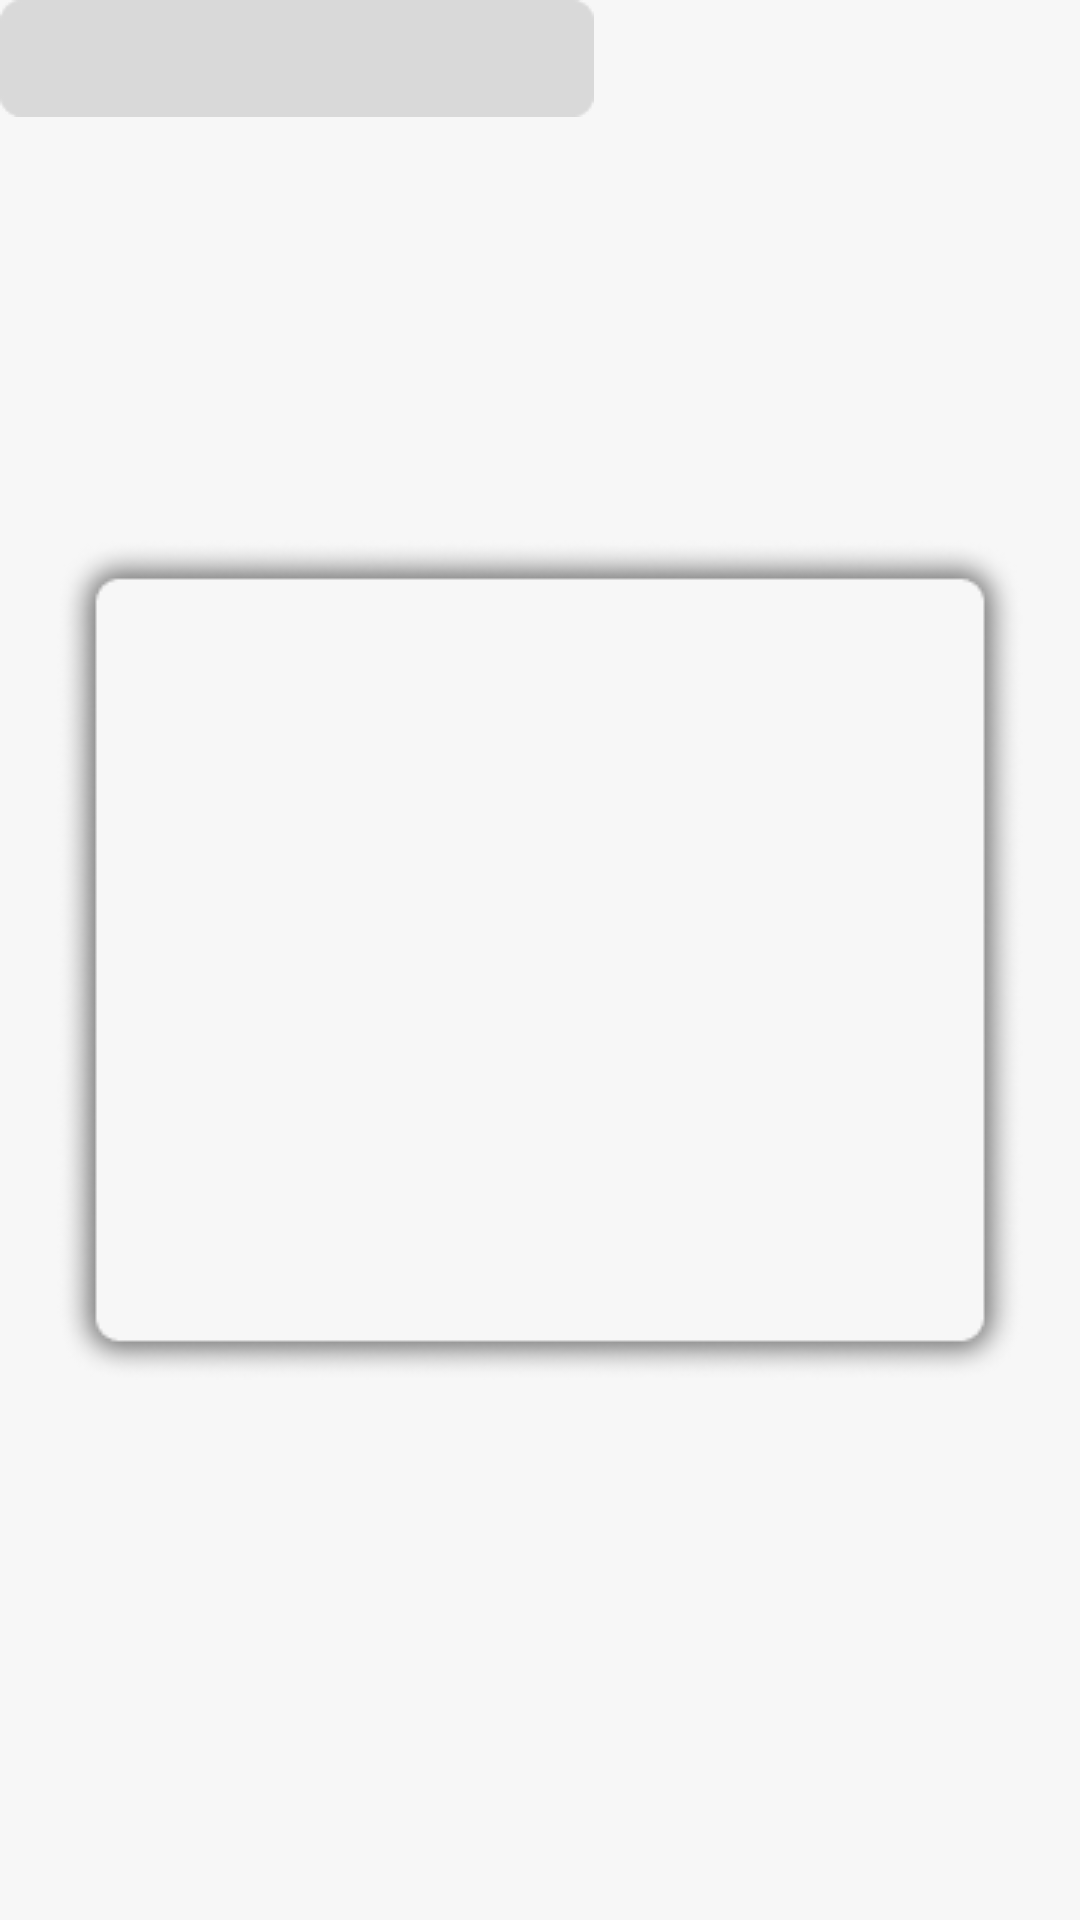

The Android layout XML behind this screen, and the referenced resources:
<!-- AndroidManifest.xml: application theme Theme.Dabble -->
<!-- res/layout/activity_login.xml -->
<?xml version="1.0" encoding="utf-8"?>
<androidx.constraintlayout.widget.ConstraintLayout xmlns:android="http://schemas.android.com/apk/res/android"
    xmlns:app="http://schemas.android.com/apk/res-auto"
    xmlns:tools="http://schemas.android.com/tools"
    android:layout_width="match_parent"
    android:layout_height="match_parent"
    android:background="@color/background"
    tools:context=".loginActivity">


    <ImageView
        android:id="@+id/imageView3"
        android:layout_width="wrap_content"
        android:layout_height="wrap_content"
        app:layout_constraintBottom_toBottomOf="parent"
        app:layout_constraintEnd_toEndOf="parent"
        app:layout_constraintStart_toStartOf="parent"
        app:layout_constraintTop_toTopOf="parent"
        app:srcCompat="@drawable/rectangle1" />

    <ImageView
        android:id="@+id/imageView4"
        android:layout_width="wrap_content"
        android:layout_height="wrap_content"
        app:srcCompat="@drawable/rectangle3"
        tools:layout_editor_absoluteX="129dp"
        tools:layout_editor_absoluteY="363dp" />

    <ImageView
        android:id="@+id/imageView5"
        android:layout_width="wrap_content"
        android:layout_height="wrap_content"
        app:srcCompat="@drawable/rectangle3"
        tools:layout_editor_absoluteX="129dp"
        tools:layout_editor_absoluteY="425dp" />
</androidx.constraintlayout.widget.ConstraintLayout>
<!-- resources referenced by this layout -->
<resources>
  <color name="background">#F7F7F7</color>
  <!-- drawable rectangle1: png bitmap (drawable, 16191 bytes) -->
  <!-- drawable rectangle3: png bitmap (drawable, 467 bytes) -->
  <style name="Theme.Dabble" parent="Base.Theme.Dabble" />
  <style name="Base.Theme.Dabble" parent="Theme.Material3.DayNight.NoActionBar">
          
          
      </style>
</resources>
